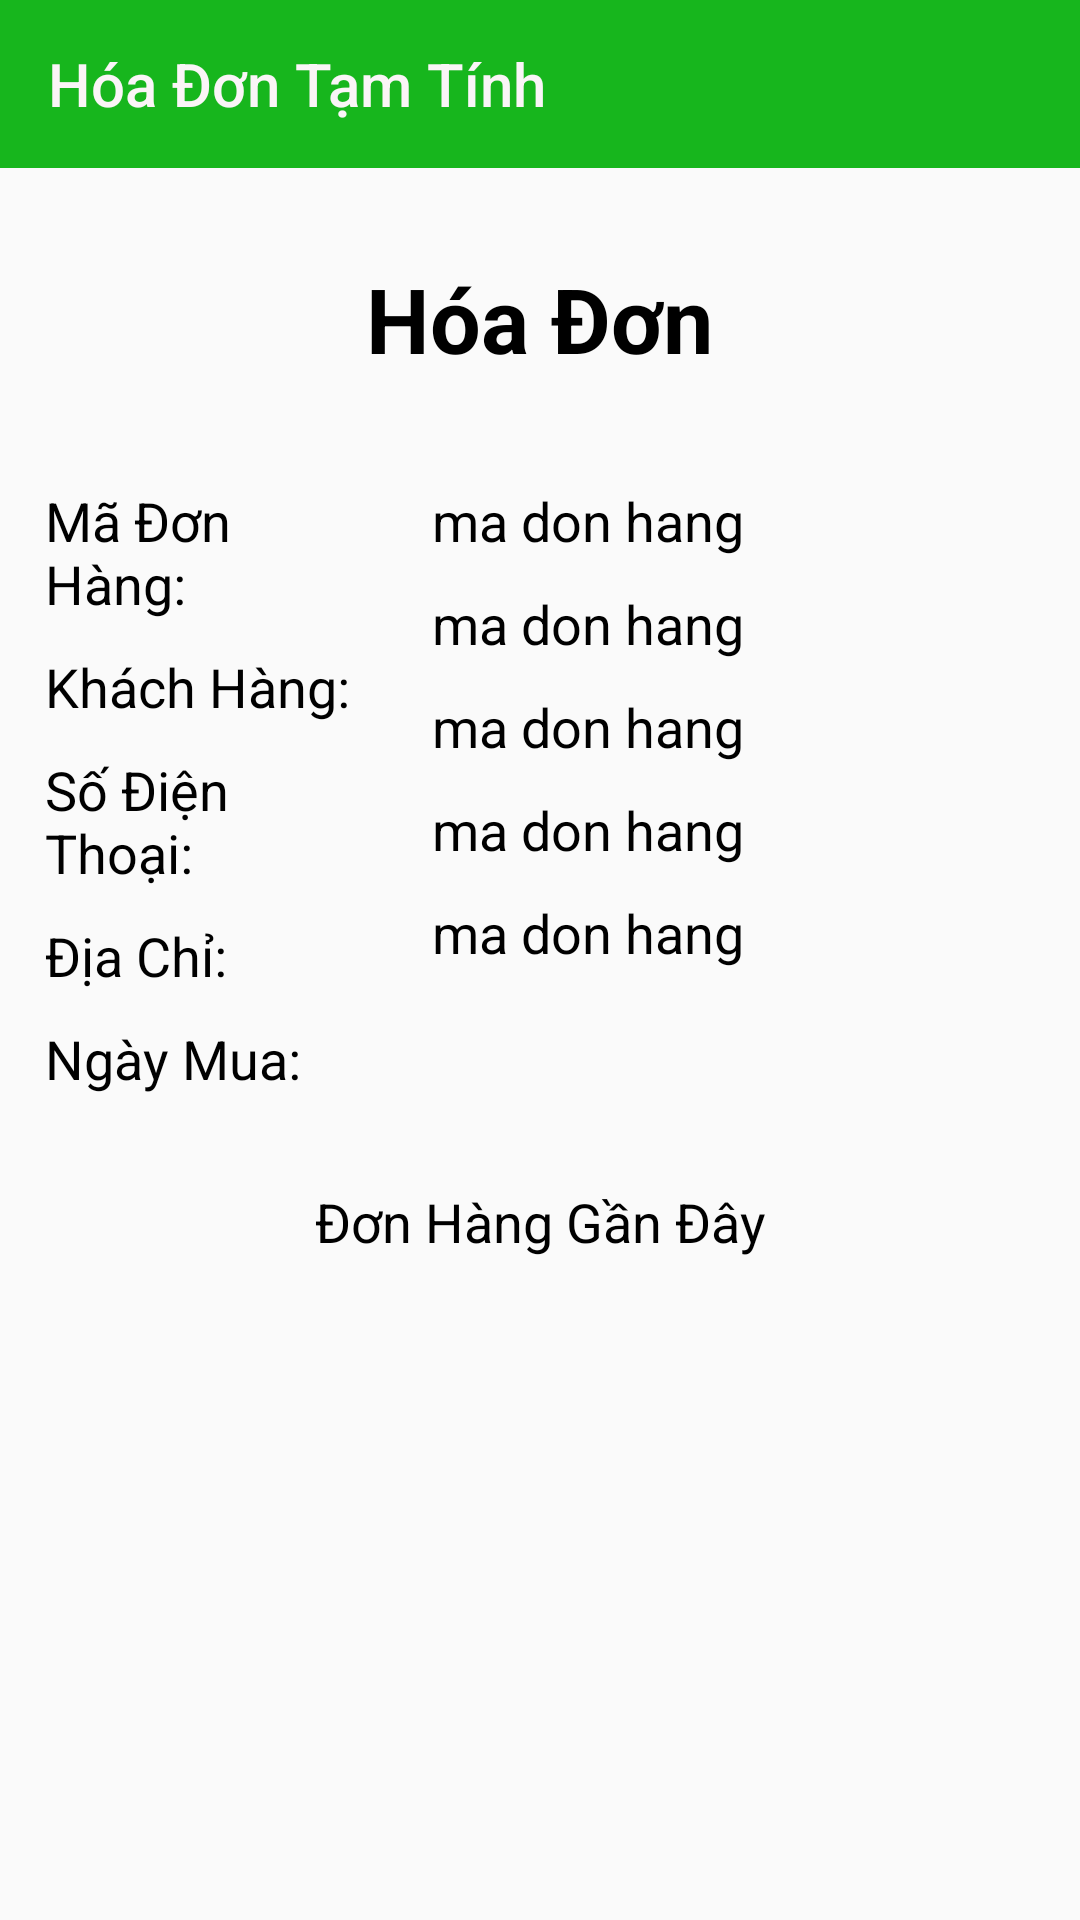

Here is an Android app screen rendered from its layout file. Give the layout XML and the strings, colors and styles it references.
<!-- AndroidManifest.xml: application theme AppTheme -->
<!-- res/layout/activity_hoadon.xml -->
<?xml version="1.0" encoding="utf-8"?>
<androidx.core.widget.NestedScrollView xmlns:android="http://schemas.android.com/apk/res/android"
    xmlns:app="http://schemas.android.com/apk/res-auto"
    xmlns:tools="http://schemas.android.com/tools"
    android:layout_width="match_parent"
    android:scrollbars="none"
    android:layout_height="match_parent"
    android:orientation="vertical"
    tools:context=".Activity.Hoadon">

        >
    <RelativeLayout
        android:layout_width="match_parent"
        android:layout_height="match_parent"
        >
        <androidx.appcompat.widget.Toolbar
            android:layout_width="match_parent"
            android:id="@+id/imgback"
            app:title="Hóa Đơn Tạm Tính"
            app:titleTextColor="@color/colorwhile"
            android:background="@color/colorchu"
            android:layout_height="wrap_content"/>
        <TextView
            android:layout_width="wrap_content"
            android:layout_height="wrap_content"
            android:textSize="30dp"
            android:layout_below="@+id/imgback"
            android:layout_marginTop="20dp"
            android:layout_centerHorizontal="true"
            android:padding="10dp"
            android:textColor="#000"
            android:id="@+id/txthoadon"
            android:textStyle="bold"
            android:text="Hóa Đơn"/>
        <LinearLayout
            android:layout_width="match_parent"
            android:weightSum="2"
            android:layout_below="@+id/txthoadon"
            android:layout_marginBottom="20dp"
            android:id="@+id/linner"
            android:layout_height="wrap_content">
            <LinearLayout
                android:layout_width="0dp"
                android:layout_below="@+id/txthoadon"
                android:layout_marginTop="20dp"
                android:layout_weight="0.7"
                android:orientation="vertical"
                android:layout_marginLeft="10dp"
                android:layout_height="wrap_content">
                <TextView
                    android:layout_width="wrap_content"
                    android:text="Mã Đơn Hàng:"
                    android:padding="5dp"
                    android:textColor="#000"
                    android:textSize="18sp"
                    android:layout_height="wrap_content"/>
                <TextView
                    android:layout_width="wrap_content"
                    android:text="Khách Hàng:"
                    android:padding="5dp"
                    android:textColor="#000"
                    android:textSize="18sp"
                    android:layout_height="wrap_content"/>
                <TextView
                    android:layout_width="wrap_content"
                    android:text="Số Điện Thoại:"
                    android:padding="5dp"
                    android:textColor="#000"
                    android:textSize="18sp"
                    android:layout_height="wrap_content"/>
                <TextView
                    android:layout_width="wrap_content"
                    android:text="Địa Chỉ:"
                    android:padding="5dp"
                    android:textColor="#000"
                    android:textSize="18sp"
                    android:layout_height="wrap_content"/>
                <TextView
                    android:layout_width="wrap_content"
                    android:text="Ngày Mua:"
                    android:textColor="#000"
                    android:padding="5dp"
                    android:textSize="18sp"
                    android:layout_height="wrap_content"/>

            </LinearLayout>
            <LinearLayout
                android:layout_width="0dp"
                android:layout_weight="1.3"
                android:layout_below="@+id/txthoadon"
                android:layout_marginTop="20dp"
                android:orientation="vertical"
                android:layout_marginLeft="10dp"
                android:layout_height="wrap_content">
                <TextView
                    android:layout_width="wrap_content"
                    android:text="ma don hang"
                    android:id="@+id/txtmadonhang"
                    android:textColor="#000"
                    android:padding="5dp"
                    android:textSize="18sp"
                    android:layout_height="wrap_content"/>
                <TextView
                    android:layout_width="wrap_content"
                    android:text="ma don hang"
                    android:id="@+id/txtkhachhang"
                    android:padding="5dp"
                    android:textColor="#000"
                    android:textSize="18sp"
                    android:layout_height="wrap_content"/>
                <TextView
                    android:layout_width="wrap_content"
                    android:text="ma don hang"
                    android:id="@+id/txtsodienthoai"
                    android:padding="5dp"
                    android:textColor="#000"
                    android:textSize="18sp"
                    android:layout_height="wrap_content"/>
                <TextView
                    android:layout_width="wrap_content"
                    android:text="ma don hang"
                    android:id="@+id/txtdiachi"
                    android:padding="5dp"
                    android:textColor="#000"
                    android:textSize="18sp"
                    android:layout_height="wrap_content"/>
                <TextView
                    android:layout_width="wrap_content"
                    android:text="ma don hang"
                    android:id="@+id/txtngaydat"
                    android:padding="5dp"
                    android:textSize="18sp"
                    android:textColor="#000"
                    android:layout_height="wrap_content"/>

            </LinearLayout>
        </LinearLayout>

        <LinearLayout
            android:layout_width="match_parent"
            android:orientation="vertical"
            android:gravity="bottom"
            android:layout_below="@+id/linner"
            android:id="@+id/linnerlaouthoadon"
            android:layout_height="wrap_content">
            <TextView
                android:layout_width="match_parent"
                android:text="Đơn Hàng Gần Đây"
                android:gravity="center"
                android:textColor="#000"
                android:padding="5dp"
                android:textSize="18sp"
                android:layout_marginBottom="20dp"
                android:layout_height="wrap_content"/>

        </LinearLayout>
    </RelativeLayout>


</androidx.core.widget.NestedScrollView>
<!-- resources referenced by this layout -->
<resources>
  <color name="colorchu">#17B61D</color>
  <color name="colorwhile">#FAF5F7</color>
  <style name="AppTheme" parent="Theme.AppCompat.Light.NoActionBar">
          
          <item name="colorPrimary">@color/colorPrimary</item>
          <item name="colorPrimaryDark">@color/colorPrimaryDark</item>
          <item name="colorAccent">@color/colorAccent</item>
      </style>
  <color name="colorPrimary">#008577</color>
  <color name="colorPrimaryDark">#00574B</color>
  <color name="colorAccent">#D81B60</color>
</resources>
